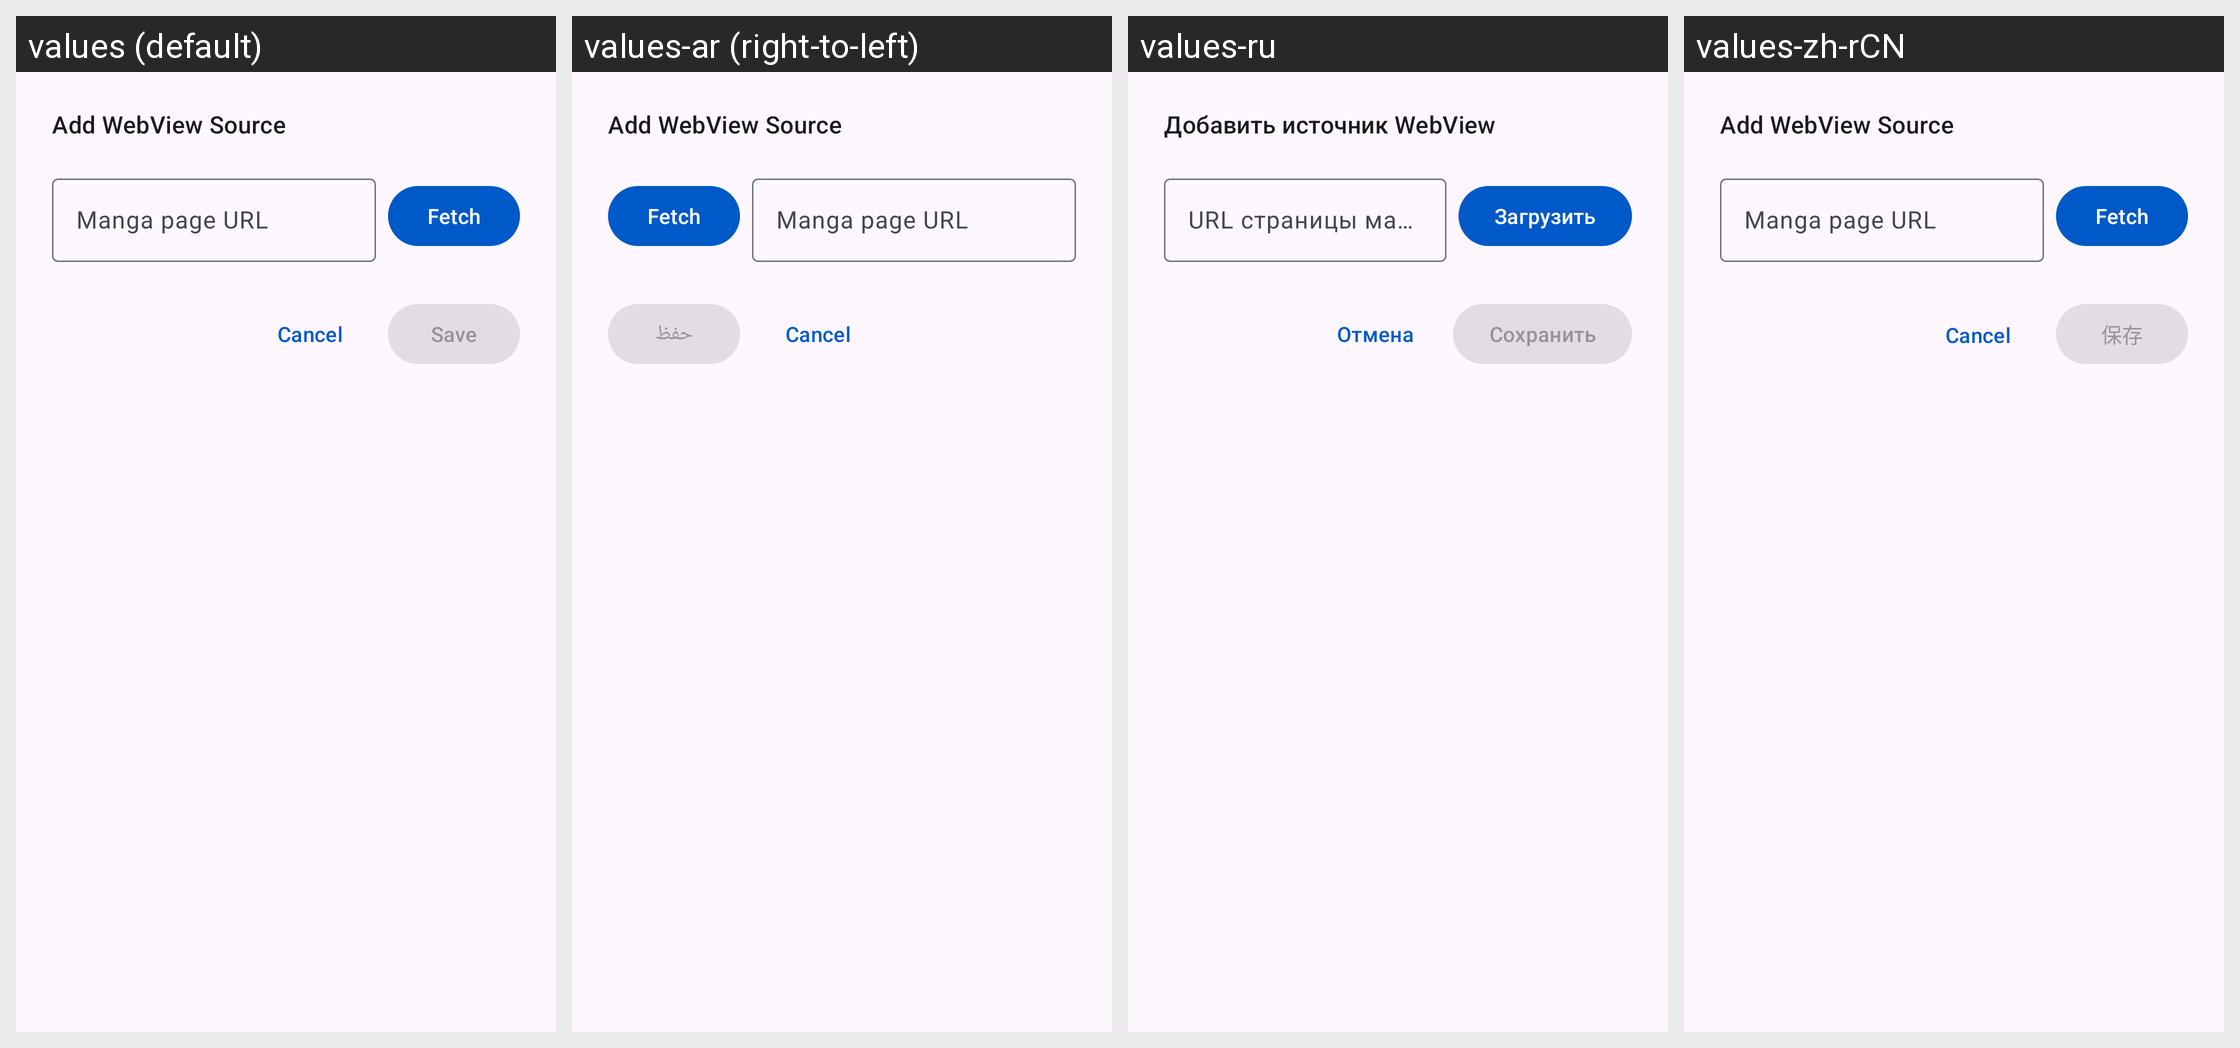

The Android screen above is rendered under several locales of the same app. Produce the string resources it draws, with the default and per-locale values.
Android screen res/layout/sheet_add_webview_source.xml rendered under 4 locales, left to right: values (default), values-ar (right-to-left), values-ru, values-zh-rCN. Device: Nexus 5 (rendered at 1080×1920; each locale shown at half size, 540×960, under a caption strip naming it); theme Theme.Tsuki.
Other locales in the repository, not shown: values-be, values-bn, values-cs, values-de, values-el, values-es, values-et, values-fil, values-fr, values-hi, values-hr, values-hu, values-in, values-it, values-ja, values-kk, values-ko, values-lv, values-ms, values-ne, values-pl, values-pt, values-pt-rBR, values-sr, values-sv, values-ta, values-th, values-tr, values-uk, values-vi, values-zh-rTW.
Strings drawn on this screen, with the default value and each locale's value (text and hints the layout hard-codes, and strings that could not be matched under every locale, appear in the picture but are not listed):

add_webview_source
  values: Add WebView Source
  values-ar: Add WebView Source  [not translated; the default value is used]
  values-ru: Добавить источник WebView
  values-zh-rCN: Add WebView Source  [not translated; the default value is used]

webview_source_url_hint
  values: Manga page URL
  values-ar: Manga page URL  [not translated; the default value is used]
  values-ru: URL страницы манги
  values-zh-rCN: Manga page URL  [not translated; the default value is used]

webview_source_fetch
  values: Fetch
  values-ar: Fetch  [not translated; the default value is used]
  values-ru: Загрузить
  values-zh-rCN: Fetch  [not translated; the default value is used]

cancel
  values: Cancel
  values-ar: Cancel  [not translated; the default value is used]
  values-ru: Отмена
  values-zh-rCN: Cancel  [not translated; the default value is used]

save
  values: Save
  values-ar: حفظ
  values-ru: Сохранить
  values-zh-rCN: 保存
